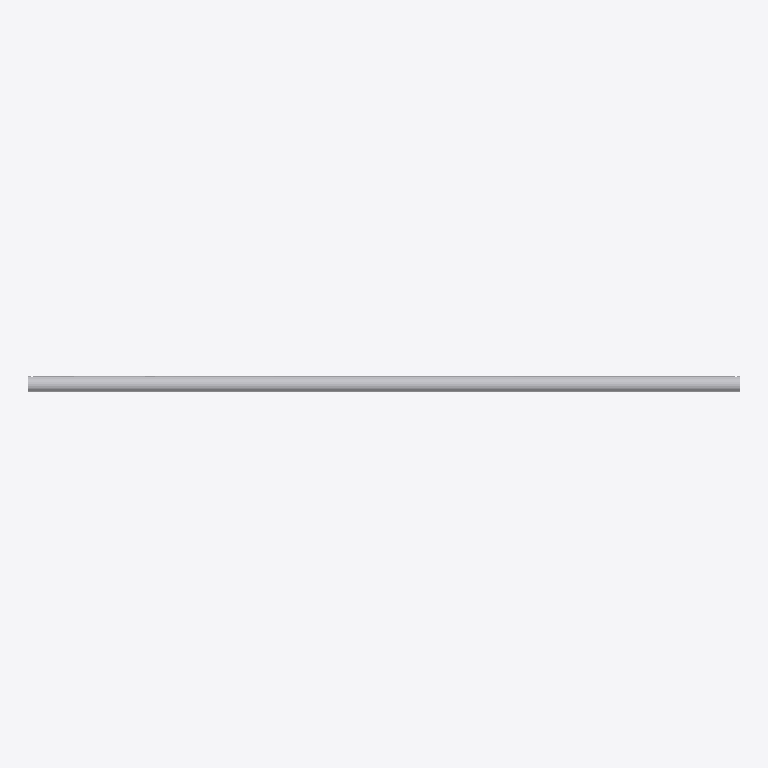
Plan cut of the same IFC building model at storey 'Default Storey' (level 0.00 m, cut at 1.40 m), seen from above with north up, elements coloured by IFC class: 1 other element (light grey). No cut surface shows.
Extent 3.6 m × 0.1 m × 0.1 m (x, y, z). Storeys (1): Default Storey at 0.00 m. Elements (1): 1 IfcBuildingElementProxy.

HEADER;
FILE_DESCRIPTION(('IFC4'),'2;1');
FILE_NAME('INWIT-TS-1.IFC','2023-07-14T12:43:41',(''),(''),'SwIFC','SolidWorks 2021','');
FILE_SCHEMA(('IFC4'));
ENDSEC;
DATA;
#1=IFCPROJECT('27A3JGeVX0yfbxIpyVhvcH',#2,'Default Project','','','','',(#8),#15);
#19=IFCSITE('2UXwLZS$f5SA06VS_yURo2',#2,'Default Site','','',#20,$,'',.ELEMENT.,(0,0,0,0),(0,0,0,0),0.0,'',$);
#22=IFCBUILDING('1cOgKWEFz8JxGh7R3tL2wk',#2,'Default Building','','',#23,$,'',.ELEMENT.,$,$,$);
#25=IFCBUILDINGSTOREY('0DJFAjkXbCo91xJiSyNENU',#2,'Default Storey','','',#26,$,'',.ELEMENT.,0.0);
#28=IFCBUILDINGELEMENTPROXY('2qlm7dczD9fucvKHiIh4Na',#2,'INWIT-TS-1','','INWIT-TS-1',#30,#29,'196FFF96-AB38-40A8-A3-A3-859BD989F46E',.ELEMENT.);
ENDSEC;
